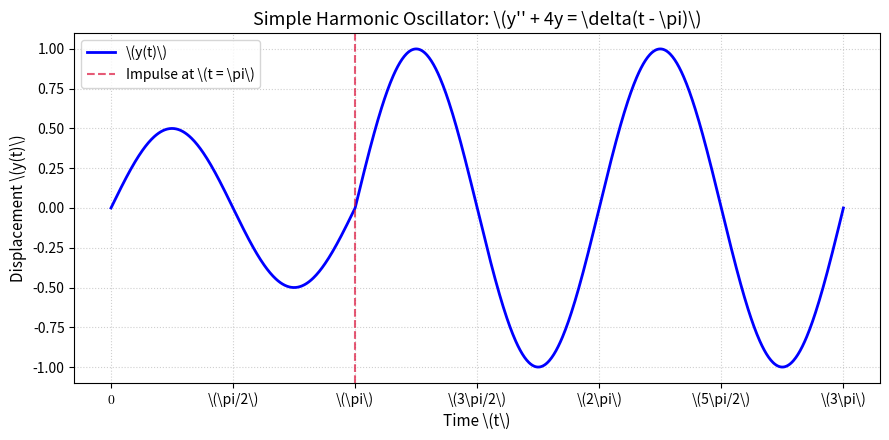

Write the Python code that produced this figure.
import matplotlib.pyplot as plt
import numpy as np

# Configure mathtext to use standard TeX computer modern style
plt.rcParams["mathtext.fontset"] = "cm"

# Time array from 0 to 3*pi
t = np.linspace(0, 3 * np.pi, 1000)

# Piecewise solution: 0.5*sin(2t) before t = pi, sin(2t) after t = pi
y = np.where(t < np.pi, 0.5 * np.sin(2 * t), np.sin(2 * t))

plt.figure(figsize=(9, 4.5))

# Plot displacement
plt.plot(t, y, "b-", linewidth=2, label=r"\(y(t)\)")

# Impulse location
plt.axvline(
    x=np.pi,
    color="crimson",
    linestyle="--",
    alpha=0.7,
    label=r"Impulse at \(t = \pi\)",
)

# Custom tick marks and LaTeX labels formatted with \(...\)
ticks = [0, np.pi / 2, np.pi, 3 * np.pi / 2, 2 * np.pi, 5 * np.pi / 2, 3 * np.pi]
labels = [
    r"$0$",
    r"\(\pi/2\)",
    r"\(\pi\)",
    r"\(3\pi/2\)",
    r"\(2\pi\)",
    r"\(5\pi/2\)",
    r"\(3\pi\)",
]
plt.xticks(ticks, labels)

# Plot labels and styling
plt.title(
    r"Simple Harmonic Oscillator: \(y'' + 4y = \delta(t - \pi)\)", fontsize=13
)
plt.xlabel(r"Time \(t\)", fontsize=11)
plt.ylabel(r"Displacement \(y(t)\)", fontsize=11)
plt.grid(True, linestyle=":", alpha=0.6)
plt.legend(loc="upper left")
plt.tight_layout()

plt.show()
